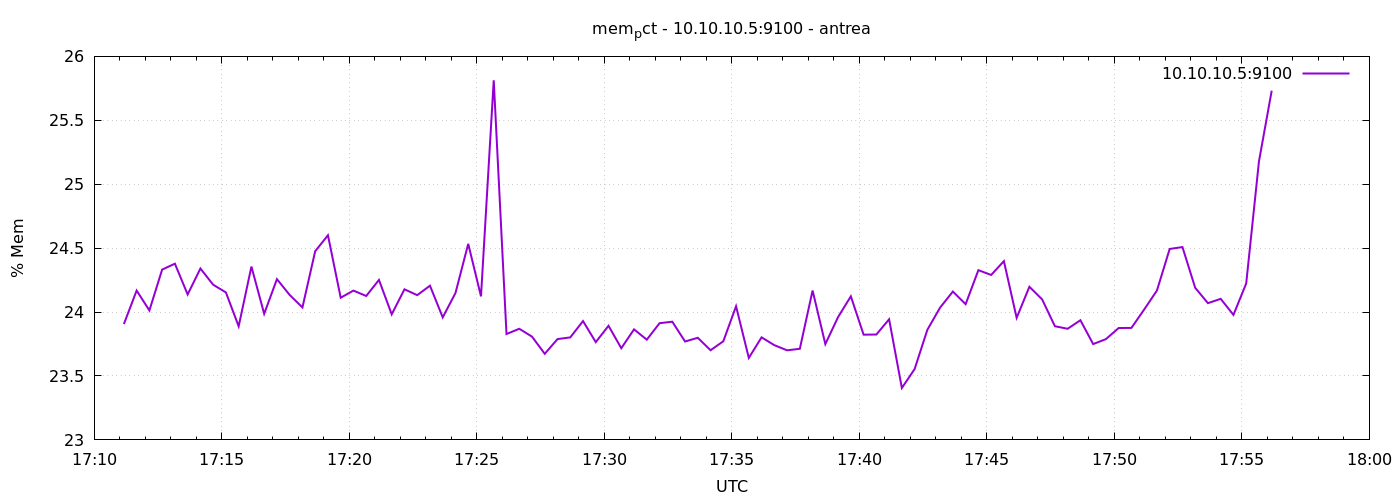

The table this chart was drawn from, first rows:
1777137070	23.906054394286258
1777137100	24.17
1777137130	24.01
1777137160	24.33
1777137190	24.38
1777137220	24.14
1777137250	24.34
1777137280	24.21
1777137310	24.15
1777137340	23.89
1777137370	24.36
1777137400	23.99
1777137430	24.26
1777137460	24.13
1777137490	24.04
1777137520	24.48
1777137550	24.6
1777137580	24.11
1777137610	24.17
1777137640	24.13
1777137670	24.25
1777137700	23.98
1777137730	24.18
1777137760	24.13
1777137790	24.21
1777137820	23.96
1777137850	24.15
1777137880	24.53
1777137910	24.12
1777137940	25.81
1777137970	23.83
1777138000	23.87
1777138030	23.81
1777138060	23.67
1777138090	23.79
1777138120	23.8
1777138150	23.93
1777138180	23.76
1777138210	23.89
1777138240	23.72
1777138270	23.86
1777138300	23.78
1777138330	23.91
1777138360	23.92
1777138390	23.77
1777138420	23.8
1777138450	23.7
1777138480	23.77
1777138510	24.05
1777138540	23.64
1777138570	23.8
1777138600	23.74
1777138630	23.7
1777138660	23.71
1777138690	24.17
1777138720	23.75
1777138750	23.96
1777138780	24.12
1777138810	23.82
1777138840	23.82
1777138870	23.94
... 30 more rows
